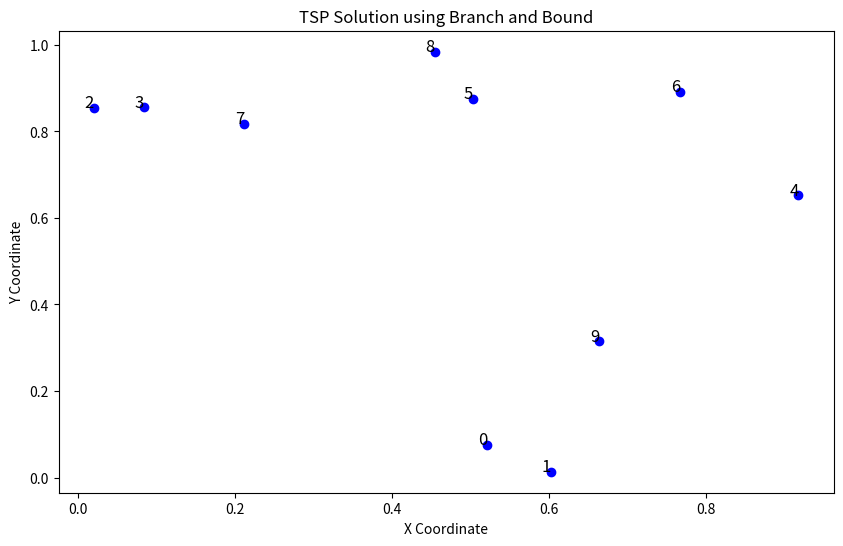

Python code for this plot:
import numpy as np
import matplotlib.pyplot as plt
import heapq

# Generate random coordinates for cities
def generate_cities(num_cities):
    return np.random.rand(num_cities, 2)

# Calculate the cost matrix (Euclidean distance)
def calculate_cost_matrix(cities):
    num_cities = len(cities)
    cost_matrix = np.zeros((num_cities, num_cities))
    for i in range(num_cities):
        for j in range(num_cities):
            if i != j:
                cost_matrix[i][j] = np.linalg.norm(cities[i] - cities[j])
    return cost_matrix

class Node:
    def __init__(self, level, path, bound):
        self.level = level  # Level in the state space tree
        self.path = path    # Current path
        self.bound = bound  # Lower bound of the path
    
    def __lt__(self, other):
        return self.bound < other.bound  # Comparison for priority queue

def calculate_bound(node, cost_matrix):
    bound = 0
    n = len(cost_matrix)
    for i in range(n):
        min_cost = float('inf')
        if i not in node.path:
            for j in range(n):
                if i != j and j not in node.path:
                    if cost_matrix[i][j] < min_cost:
                        min_cost = cost_matrix[i][j]
            bound += min_cost
    return bound

def branch_and_bound_tsp(cost_matrix):
    n = len(cost_matrix)
    pq = []
    initial_path = [0]  # Start from the first city
    initial_bound = calculate_bound(Node(0, initial_path, 0), cost_matrix)
    heapq.heappush(pq, Node(0, initial_path, initial_bound))
    best_cost = float('inf')
    best_path = []

    while pq:
        current_node = heapq.heappop(pq)
        if current_node.bound < best_cost:
            for i in range(1, n):
                if i not in current_node.path:
                    new_path = current_node.path + [i]
                    if len(new_path) == n:
                        new_path.append(0)  # Return to the starting city
                        cost = sum(cost_matrix[new_path[j]][new_path[j + 1]] for j in range(n))
                        if cost < best_cost:
                            best_cost = cost
                            best_path = new_path
                    else:
                        new_bound = calculate_bound(Node(current_node.level + 1, new_path, 0), cost_matrix)
                        if new_bound < best_cost:
                            heapq.heappush(pq, Node(current_node.level + 1, new_path, new_bound))

    return best_path, best_cost

# Plot the cities and the best path
def plot_tsp(cities, path):
    plt.figure(figsize=(10, 6))
    plt.scatter(cities[:, 0], cities[:, 1], c='blue')
    for i in range(len(cities)):
        plt.text(cities[i, 0], cities[i, 1], f'{i}', fontsize=12, ha='right')
    for i in range(len(path) - 1):
        start, end = path[i], path[i + 1]
        plt.plot([cities[start, 0], cities[end, 0]], [cities[start, 1], cities[end, 1]], 'ro-')
    plt.xlabel('X Coordinate')
    plt.ylabel('Y Coordinate')
    plt.title('TSP Solution using Branch and Bound')
    plt.show()

def main():
    num_cities = 10  # You can change the number of cities here
    cities = generate_cities(num_cities)
    cost_matrix = calculate_cost_matrix(cities)
    best_path, best_cost = branch_and_bound_tsp(cost_matrix)

    print(f"Best path: {best_path}")
    print(f"Cost: {best_cost}")

    plot_tsp(cities, best_path)

if __name__ == "__main__":
    main()
